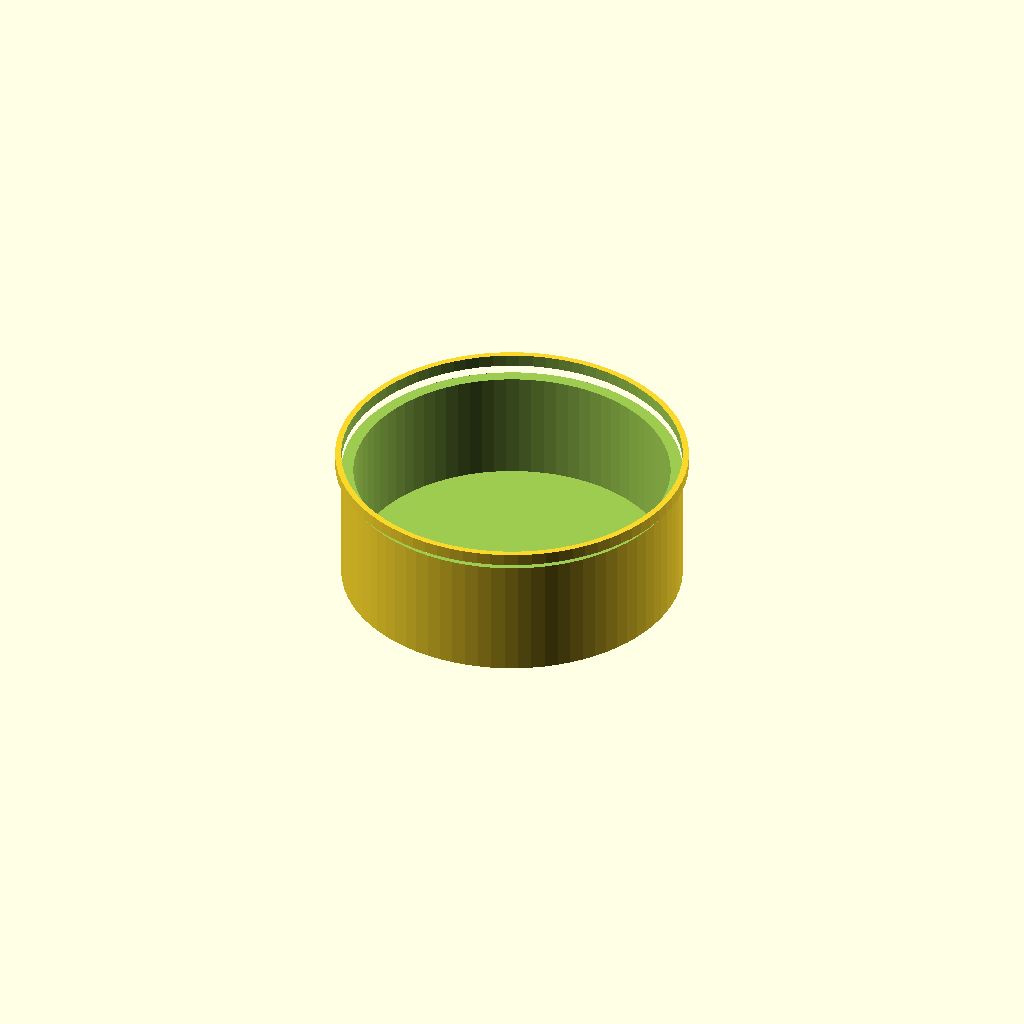
Cell 1 — every parameter at its default value.
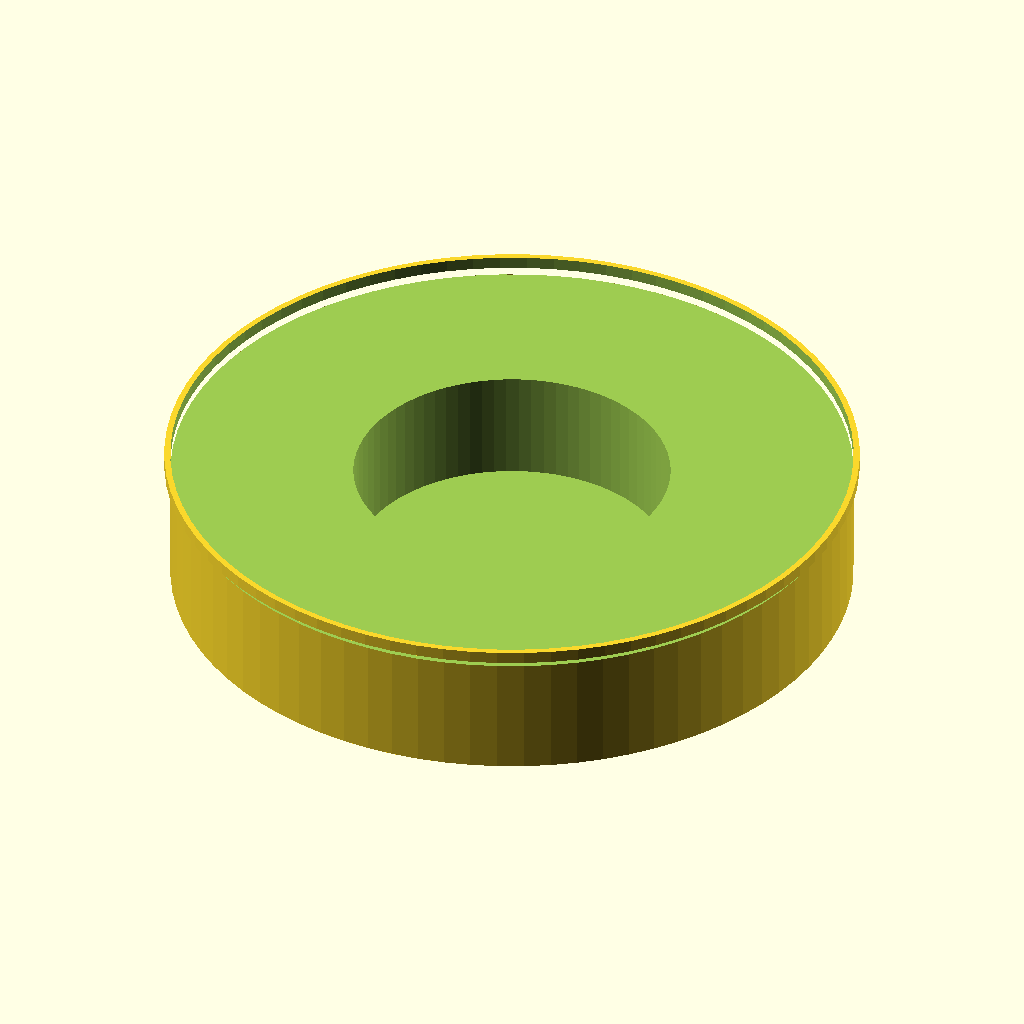
Cell 2: the same model with outer_r = 84.
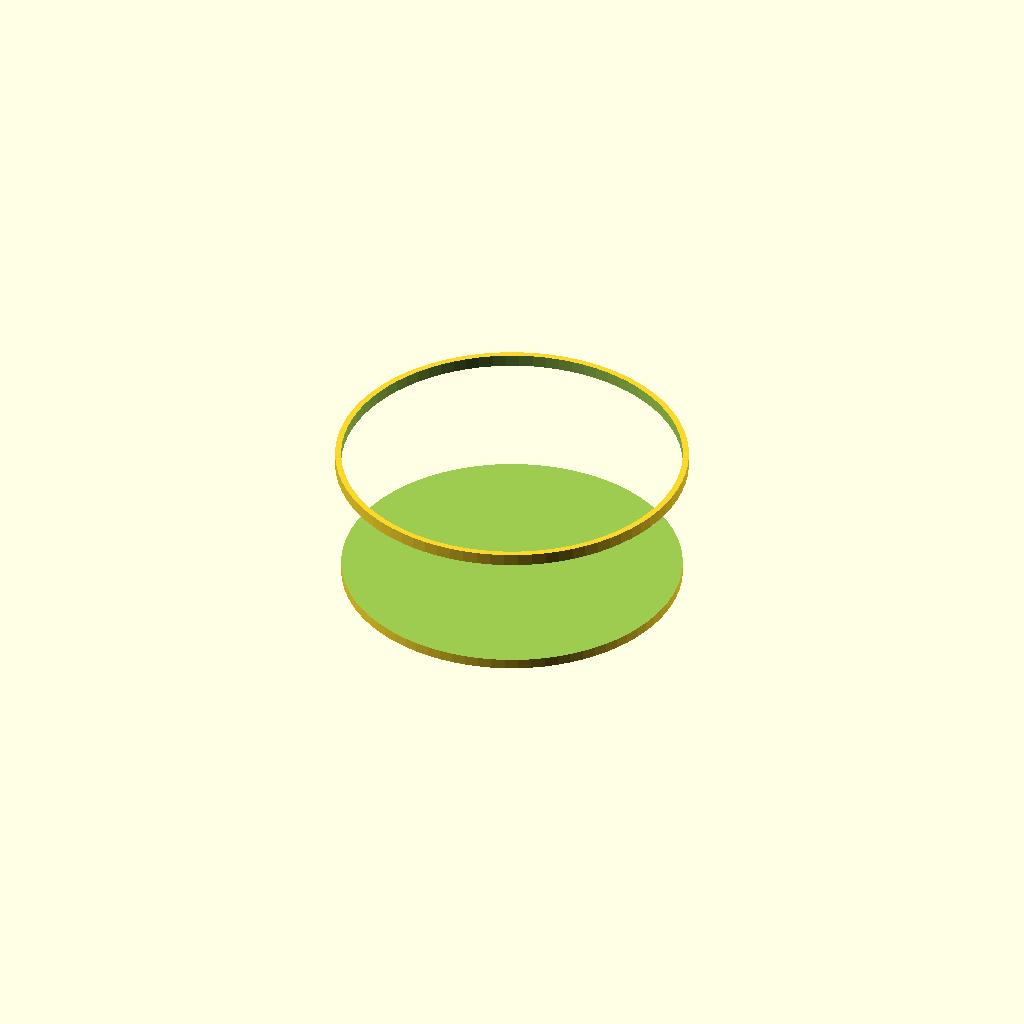
Cell 3: the same model with inner_r = 78.
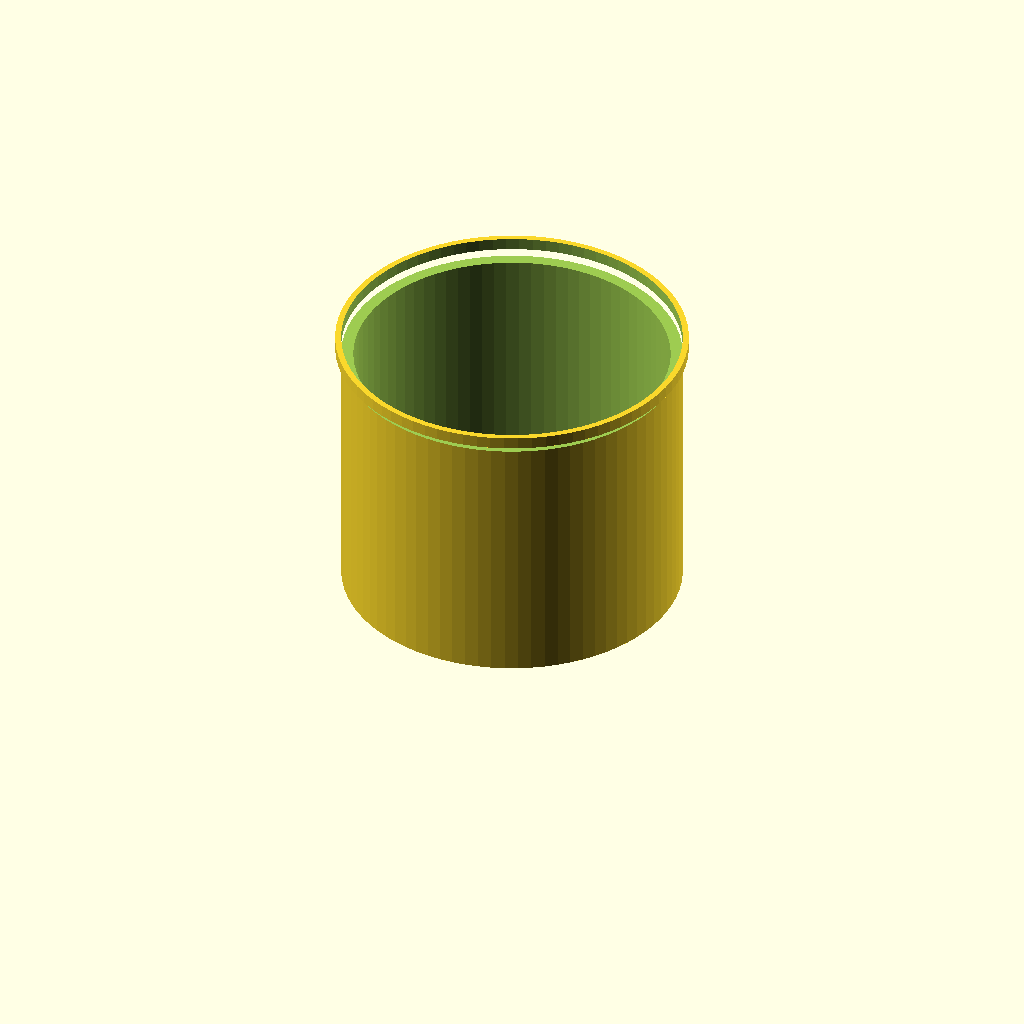
Cell 4: height = 70 (everything else at default).
One fixed orthographic camera (rotation 55°, 0°, 25°; colour scheme Cornfield) for every cell.
OpenSCAD source file hardware/3d_models/modules/shell_mid.scad:
// ============================================================
// Orb V2 — 中壳（PCB + LED 腔体）
// PLA+ 打印，不透光
// ============================================================

// --- 参数 ---
outer_r       = 42;      // 中壳外径（略小于上壳内径，用于嵌套）
inner_r       = 39;      // 内径
height        = 35;      // 中壳总高度
wall_thick    = 2.5;

module shell_mid() {
    difference() {
        // 外壁
        cylinder(h = height, r = outer_r, $fn = 80);

        // 内腔
        translate([0, 0, wall_thick])
            cylinder(h = height, r = inner_r, $fn = 80);

        // LED 光窗（上部环形开口，让光透到上壳）
        translate([0, 0, height - 5])
            difference() {
                cylinder(h = 6, r = outer_r + 1, $fn = 80);
                cylinder(h = 6, r = 25, $fn = 80);
            }
    }

    // 上部卡扣槽（接收上壳凸缘）
    difference() {
        translate([0, 0, height - 3])
            cylinder(h = 3, r = outer_r + 1.5, $fn = 80);
        translate([0, 0, height - 3.1])
            cylinder(h = 3.2, r = outer_r, $fn = 80);
    }
}

shell_mid();
Parameter table extracted from the source (name, type, default, range or options):
outer_r: number, default 42
inner_r: number, default 39
height: number, default 35
wall_thick: number, default 2.5
